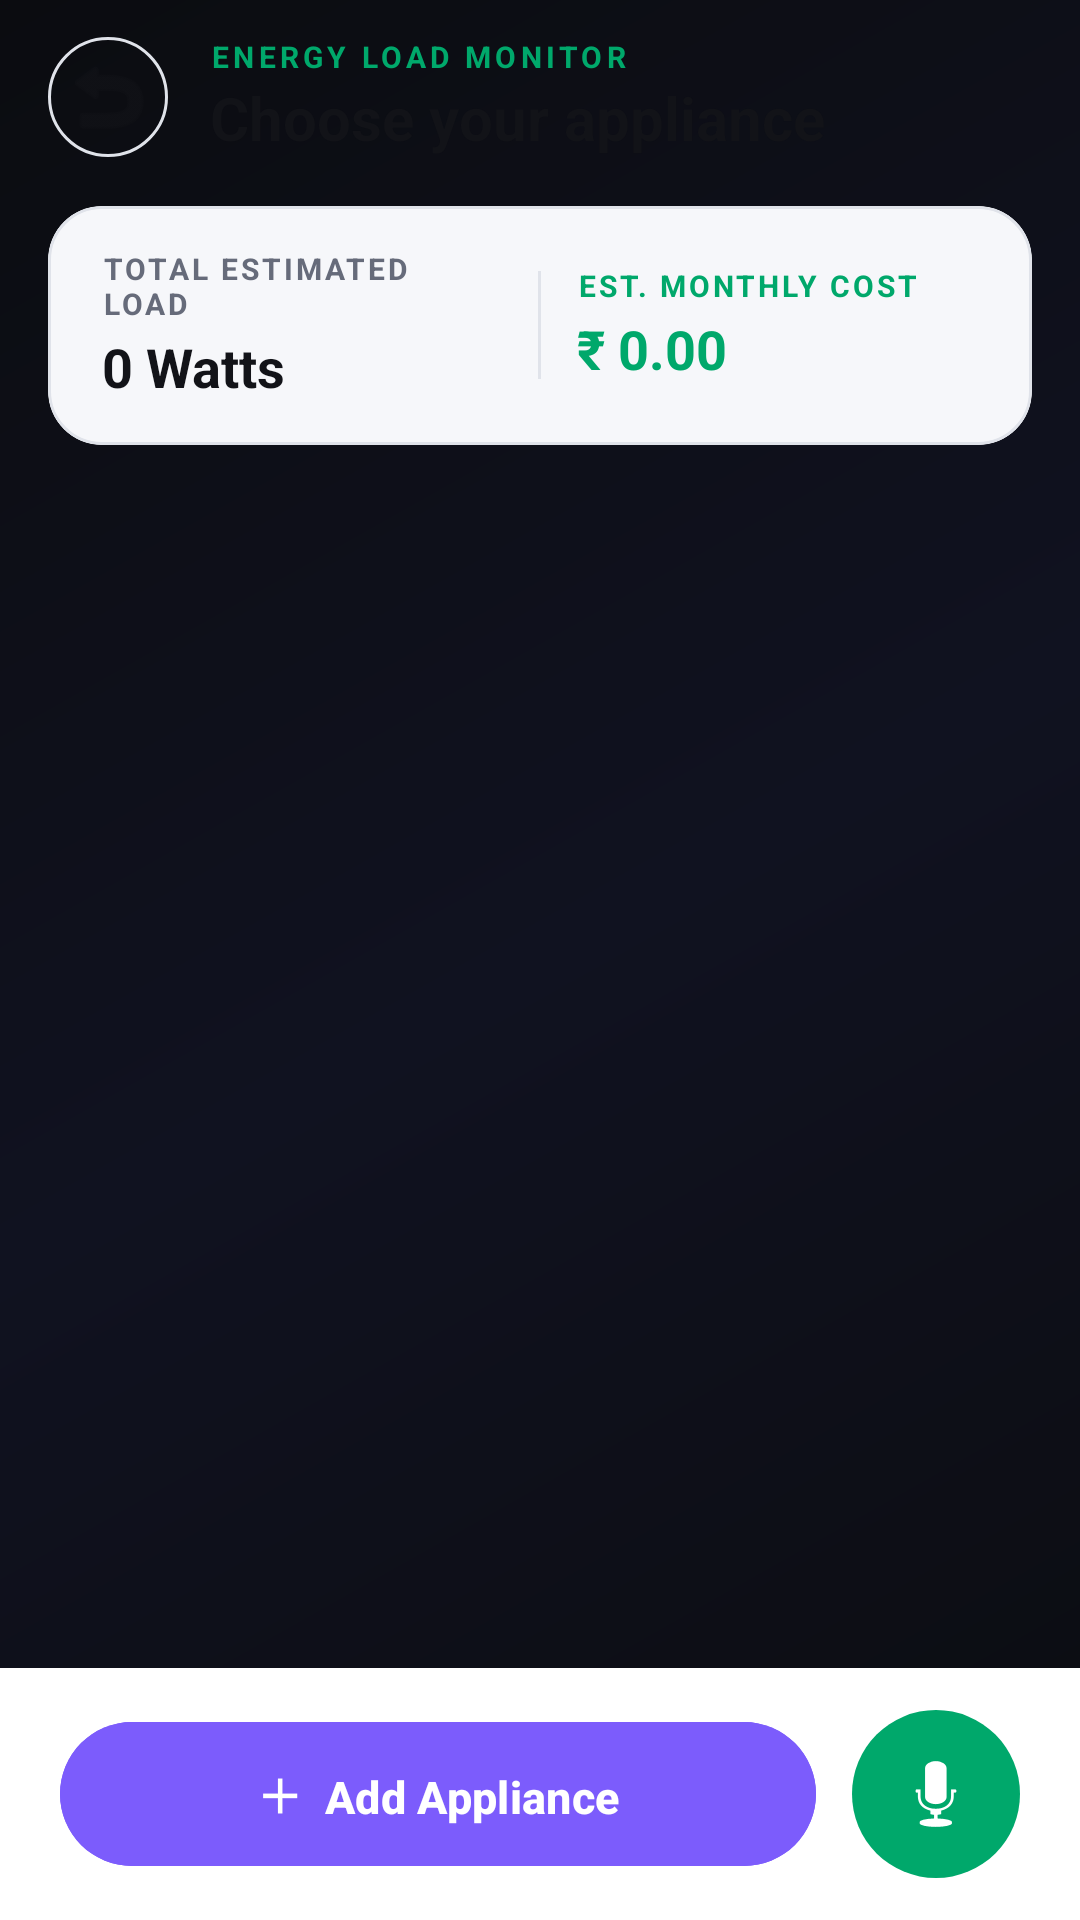

Produce the Android XML layout that renders to this screen, including the resource entries it uses.
<!-- AndroidManifest.xml: application theme Theme.BACHAT -->
<!-- res/layout/activity_applications.xml -->
<?xml version="1.0" encoding="utf-8"?>
<androidx.constraintlayout.widget.ConstraintLayout xmlns:android="http://schemas.android.com/apk/res/android"
    xmlns:app="http://schemas.android.com/apk/res-auto"
    xmlns:tools="http://schemas.android.com/tools"
    android:id="@+id/main"
    android:layout_width="match_parent"
    android:layout_height="match_parent"
    android:background="@drawable/bg_gradient"
    tools:context=".ApplicationsActivity">

    
    <LinearLayout
        android:id="@+id/topBar"
        android:layout_width="match_parent"
        android:layout_height="wrap_content"
        android:orientation="horizontal"
        android:gravity="center_vertical"
        android:paddingHorizontal="16dp"
        android:paddingTop="12dp"
        android:paddingBottom="8dp"
        app:layout_constraintTop_toTopOf="parent">

        <ImageButton
            android:id="@+id/btnBack"
            android:layout_width="40dp"
            android:layout_height="40dp"
            android:background="@drawable/bg_chip"
            android:src="@android:drawable/ic_menu_revert"
            android:scaleType="centerInside"
            app:tint="@color/text_primary"
            android:contentDescription="Back" />

        <LinearLayout
            android:layout_width="0dp"
            android:layout_weight="1"
            android:layout_height="wrap_content"
            android:orientation="vertical"
            android:layout_marginStart="14dp">

            <TextView
                android:id="@+id/tvSectionLabel"
                android:layout_width="wrap_content"
                android:layout_height="wrap_content"
                android:text="ENERGY LOAD MONITOR"
                android:textColor="@color/accent_green"
                android:textSize="10sp"
                android:letterSpacing="0.14"
                android:textStyle="bold" />

            <TextView
                android:id="@+id/tvTitle"
                android:layout_width="wrap_content"
                android:layout_height="wrap_content"
                android:text="Choose your appliance"
                android:textSize="20sp"
                android:textStyle="bold"
                android:textColor="@color/text_primary"
                android:ellipsize="end"
                android:maxLines="1" />
        </LinearLayout>
    </LinearLayout>

    
    <com.google.android.material.card.MaterialCardView
        android:id="@+id/cardSummary"
        android:layout_width="match_parent"
        android:layout_height="wrap_content"
        android:layout_marginHorizontal="16dp"
        android:layout_marginTop="8dp"
        app:cardCornerRadius="18dp"
        app:cardElevation="0dp"
        app:cardBackgroundColor="@color/card_bg"
        app:strokeColor="@color/stroke_color"
        app:strokeWidth="1dp"
        app:layout_constraintTop_toBottomOf="@id/topBar">

        <LinearLayout
            android:layout_width="match_parent"
            android:layout_height="wrap_content"
            android:orientation="horizontal"
            android:paddingHorizontal="18dp"
            android:paddingVertical="14dp"
            android:gravity="center_vertical">

            <LinearLayout
                android:layout_width="0dp"
                android:layout_weight="1"
                android:layout_height="wrap_content"
                android:orientation="vertical">

                <TextView
                    android:layout_width="wrap_content"
                    android:layout_height="wrap_content"
                    android:text="TOTAL ESTIMATED LOAD"
                    android:textColor="@color/text_secondary"
                    android:textSize="10sp"
                    android:letterSpacing="0.1"
                    android:textStyle="bold" />

                <TextView
                    android:id="@+id/tvTotalWattage"
                    android:layout_width="wrap_content"
                    android:layout_height="wrap_content"
                    android:text="0 Watts"
                    android:textColor="@color/text_primary"
                    android:textSize="18sp"
                    android:textStyle="bold"
                    android:layout_marginTop="2dp" />
            </LinearLayout>

            <View
                android:layout_width="1dp"
                android:layout_height="36dp"
                android:background="@color/stroke_color"
                android:layout_marginHorizontal="12dp" />

            <LinearLayout
                android:layout_width="0dp"
                android:layout_weight="1"
                android:layout_height="wrap_content"
                android:orientation="vertical">

                <TextView
                    android:id="@+id/tvCostLabel"
                    android:layout_width="wrap_content"
                    android:layout_height="wrap_content"
                    android:text="EST. MONTHLY COST"
                    android:textColor="@color/accent_green"
                    android:textSize="10sp"
                    android:letterSpacing="0.1"
                    android:textStyle="bold" />

                <TextView
                    android:id="@+id/tvTotalCost"
                    android:layout_width="wrap_content"
                    android:layout_height="wrap_content"
                    android:text="₹ 0.00"
                    android:textColor="@color/accent_green"
                    android:textSize="18sp"
                    android:textStyle="bold"
                    android:layout_marginTop="2dp" />
            </LinearLayout>
        </LinearLayout>
    </com.google.android.material.card.MaterialCardView>

    
    <androidx.recyclerview.widget.RecyclerView
        android:id="@+id/rvAppliances"
        android:layout_width="match_parent"
        android:layout_height="0dp"
        android:layout_marginTop="8dp"
        android:paddingBottom="16dp"
        android:clipToPadding="false"
        app:layout_constraintBottom_toTopOf="@id/llBottomActions"
        app:layout_constraintTop_toBottomOf="@id/cardSummary" />

    <TextView
        android:id="@+id/tvEmptyState"
        android:layout_width="wrap_content"
        android:layout_height="wrap_content"
        android:text="Tap '+' or use Voice to add appliances"
        android:textSize="15sp"
        android:textColor="@color/text_secondary"
        android:visibility="gone"
        app:layout_constraintTop_toBottomOf="@id/cardSummary"
        app:layout_constraintBottom_toTopOf="@id/llBottomActions"
        app:layout_constraintStart_toStartOf="parent"
        app:layout_constraintEnd_toEndOf="parent" />

    
    <LinearLayout
        android:id="@+id/llBottomActions"
        android:layout_width="match_parent"
        android:layout_height="wrap_content"
        android:orientation="horizontal"
        android:gravity="center_vertical"
        android:paddingHorizontal="20dp"
        android:paddingVertical="14dp"
        android:background="@color/bg_main"
        app:layout_constraintBottom_toBottomOf="parent">

        <com.google.android.material.button.MaterialButton
            android:id="@+id/buttonAddAppliance"
            android:layout_width="0dp"
            android:layout_weight="1"
            android:layout_height="56dp"
            android:text="＋  Add Appliance"
            android:textColor="@color/white"
            android:textSize="15sp"
            android:textStyle="bold"
            android:textAllCaps="false"
            android:backgroundTint="@color/accent_purple"
            android:layout_marginEnd="12dp"
            app:cornerRadius="28dp" />

        <ImageButton
            android:id="@+id/btnVoiceInput"
            android:layout_width="56dp"
            android:layout_height="56dp"
            android:src="@android:drawable/ic_btn_speak_now"
            android:background="@drawable/bg_voice_button"
            android:scaleType="centerInside"
            app:tint="@color/bg_main"
            android:contentDescription="Voice Input" />
    </LinearLayout>

</androidx.constraintlayout.widget.ConstraintLayout>
<!-- resources referenced by this layout -->
<resources>
  <color name="accent_green">#00A86B</color>
  <color name="accent_purple">#7C5CFC</color>
  <color name="bg_main">#FFFFFF</color>
  <color name="card_bg">#F6F7FA</color>
  <color name="stroke_color">#E0E3EA</color>
  <color name="text_primary">#121318</color>
  <color name="text_secondary">#666B7A</color>
  <color name="white">#FFFFFF</color>
  <!-- drawable bg_chip (drawable) -->
  <?xml version="1.0" encoding="utf-8"?>
  <shape xmlns:android="http://schemas.android.com/apk/res/android"
      android:shape="rectangle">
      <solid android:color="@android:color/transparent"/>
      <corners android:radius="20dp"/>
      <stroke android:width="1dp" android:color="@color/stroke_color"/>
  </shape>
  <!-- drawable bg_gradient (drawable) -->
  <?xml version="1.0" encoding="utf-8"?>
  <shape xmlns:android="http://schemas.android.com/apk/res/android">
      <gradient
          android:startColor="#0B0C10"
          android:centerColor="#101220"
          android:endColor="#0B0C10"
          android:angle="135"/>
  </shape>
  <!-- drawable bg_voice_button (drawable) -->
  <?xml version="1.0" encoding="utf-8"?>
  <ripple xmlns:android="http://schemas.android.com/apk/res/android"
      android:color="@color/ripple_color">
      <item>
          <shape android:shape="oval">
              <solid android:color="@color/accent_green"/>
              <size android:width="56dp" android:height="56dp"/>
          </shape>
      </item>
  </ripple>
  <style name="Theme.BACHAT" parent="Base.Theme.BACHAT" />
  <color name="ripple_color">#1A000000</color>
  <style name="Base.Theme.BACHAT" parent="Theme.Material3.DayNight.NoActionBar">
          <item name="colorPrimary">@color/accent_purple</item>
          <item name="colorSecondary">@color/accent_green</item>
          <item name="android:windowBackground">@color/bg_main</item>
          <item name="android:statusBarColor">@color/bg_main</item>
          <item name="android:navigationBarColor">@color/bg_main</item>
          <item name="android:windowLightStatusBar">true</item>
          <item name="android:textColorPrimary">@color/text_primary</item>
          <item name="android:textColorSecondary">@color/text_secondary</item>
          <item name="android:textColorHint">@color/text_secondary</item>
          <item name="android:colorControlActivated">@color/accent_green</item>
          <item name="colorOnPrimary">@color/white</item>
      </style>
</resources>
